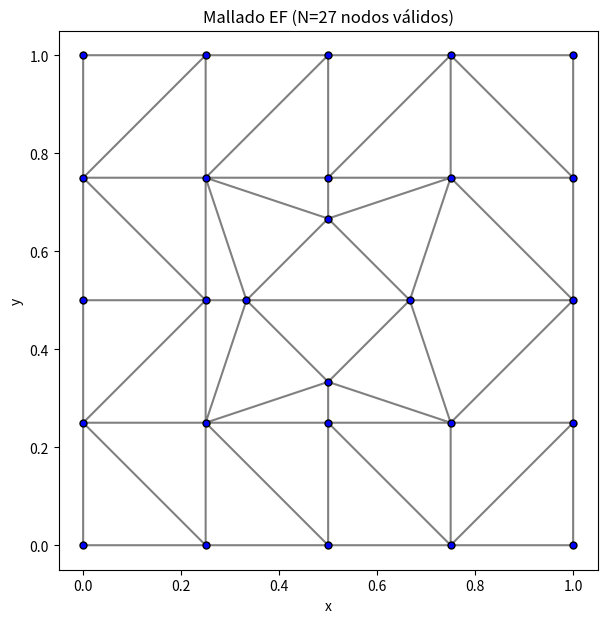

Write Python code to recreate this figure.
# =========================================================
# PUNTOS 1 y 2 EF: Definición Manual de Nodos y Mallado
# =========================================================
import numpy as np
import pandas as pd
from scipy.spatial import Delaunay
import matplotlib.pyplot as plt

# --- Definición de Geometría ---
center = (0.5, 0.5)
r = 0.3333 / 2.0
tol = 1e-6 # Aumentar la tolerancia para chequeos

# --- 1. Definición Manual de Coordenadas (N=28 total, 27 válidos) ---
# Nodos: 16 Dirichlet + 7 Internos + 4 Neumann + 1 Externo
nodes = [
    # Frontera Exterior (Dirichlet)
    (0.0, 0.0), (0.25, 0.0), (0.5, 0.0), (0.75, 0.0), (1.0, 0.0),
    (1.0, 0.25), (1.0, 0.5), (1.0, 0.75), (1.0, 1.0),
    (0.75, 1.0), (0.5, 1.0), (0.25, 1.0), (0.0, 1.0),
    (0.0, 0.75), (0.0, 0.5), (0.0, 0.25),
    # Nodos Internos (Interior del dominio)
    (0.25, 0.25), (0.75, 0.25), (0.25, 0.75), (0.75, 0.75),
    (0.5, 0.25), (0.5, 0.75), (0.25, 0.5),
    # Nodos Neumann (Sobre el círculo interior r=0.16665)
    (0.5 + r, 0.5), (0.5 - r, 0.5), (0.5, 0.5 + r), (0.5, 0.5 - r),
    # Nodo Externo (Centro del Hueco)
    (0.5, 0.5), # Este nodo será excluido del mallado
]

coords = np.array(nodes)
n_nodes = coords.shape[0]

# --- 2. Clasificación de Nodos (Punto 1) ---
types = []
distances = np.sqrt((coords[:,0]-center[0])**2 + (coords[:,1]-center[1])**2)

for (xk, yk), d in zip(coords, distances):
    # Condición Dirichlet: Perímetro cuadrado exterior
    if np.isclose(xk, 0.0) or np.isclose(xk, 1.0) or np.isclose(yk, 0.0) or np.isclose(yk, 1.0):
        types.append("Dirichlet")
    # Condición Externo: Dentro del hueco
    elif d < r - tol:
        types.append("Externo")
    # Condición Neumann: Sobre la frontera curva interior (r)
    elif np.isclose(d, r, atol=tol):
        types.append("Neumann")
    # Condición Interno: Resto del dominio
    else:
        types.append("Interno")

df_nodes = pd.DataFrame({
    "N° nodo": np.arange(n_nodes),
    "x": coords[:,0],
    "y": coords[:,1],
    "Tipo": types
})

print("==============================")
print("  TABLA DE NODOS (Punto 1)")
print("==============================")
print(df_nodes.to_string())
print("\nConteo por tipo:\n", df_nodes["Tipo"].value_counts())
print(f"Total Nodos: {n_nodes} (Válidos: {n_nodes - df_nodes['Tipo'].value_counts().get('Externo', 0)})")


# --- 3. Mallado de Elementos Finitos (Punto 2) ---

# Excluir nodos "Externo" para la triangulación
valid_mask = df_nodes["Tipo"] != "Externo"
coords_valid = coords[valid_mask]
indices_map = np.where(valid_mask)[0] # Mapeo de índice en coords_valid al índice original

# Triangulación de Delaunay
tri = Delaunay(coords_valid)

elements = []
for t in tri.simplices:
    # Mapear los índices locales (t[i]) a los índices originales (n0, n1, n2)
    n0 = indices_map[t[0]]
    n1 = indices_map[t[1]]
    n2 = indices_map[t[2]]
    elements.append((n0, n1, n2))

df_elem = pd.DataFrame(elements, columns=["Nodo 1", "Nodo 2", "Nodo 3"])
df_elem.index.name = "N° elemento"

print("\n==============================")
print("  TABLA DE ELEMENTOS (Punto 2)")
print("==============================")
print(df_elem)
print(f"\nTotal de elementos generados: {len(df_elem)}")

# --- Visualización del Mallado ---
plt.figure(figsize=(7, 7))
plt.triplot(coords_valid[:,0], coords_valid[:,1], tri.simplices, color='gray')
plt.plot(coords_valid[:,0], coords_valid[:,1], 'o', markerfacecolor='blue', markeredgecolor='k', markersize=5)
plt.title(f'Mallado EF (N={len(coords_valid)} nodos válidos)')
plt.xlabel('x'); plt.ylabel('y')
plt.gca().set_aspect('equal')
plt.show()
